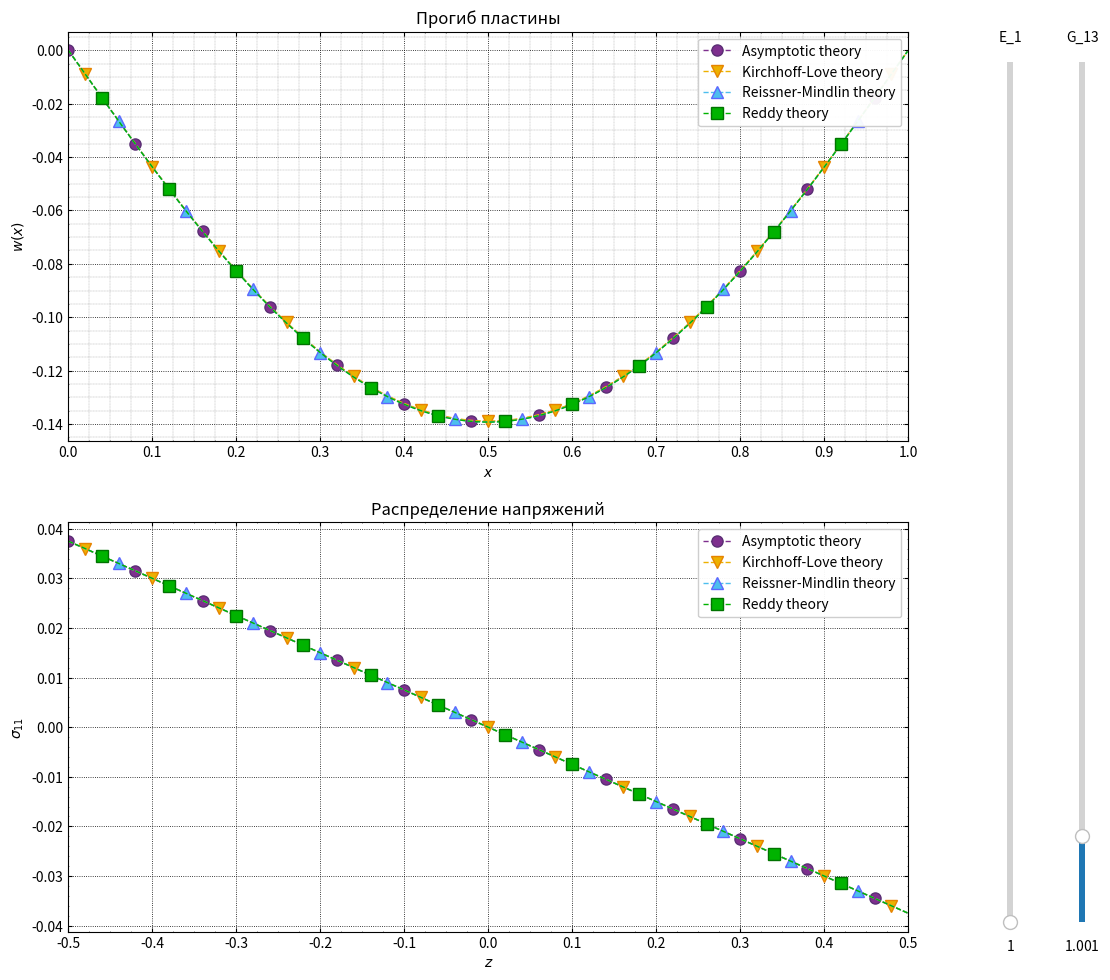

Reproduce this figure in Python.
from sympy.utilities.lambdify import lambdify
from sympy.abc import x
import numpy as np
import sympy as sym
import matplotlib.pyplot as plt
import matplotlib.ticker as ticker
from matplotlib.widgets import Slider

x = sym.Symbol('x')
z = sym.Symbol('z')
E_1 = sym.Symbol('E_1')
G_13 = sym.Symbol('G_13')

# ПАРАМЕТРЫ ПЛАСТИНЫ:
n_12 = 1 / 3
n_13 = 1 / 3
n_23 = 1 / 3
E_2 = 1
E_3 = 1
G_12 = 1
G_23 = 1

h = 0.05
p = 1

# Симметрия
n_21 = E_2 * n_12 / E_1
n_31 = E_3 * n_13 / E_1
n_32 = E_3 * n_23 / E_2

# Вычисление упругих модулей
g_11 = E_1 * (1 - n_23 * n_32) / (1 - n_12 * n_21 - n_23 * n_32 - n_13 * n_31 - 2 * n_12 * n_23 * n_31)
g_22 = E_2 * (1 - n_31 * n_13) / (1 - n_12 * n_21 - n_23 * n_32 - n_13 * n_31 - 2 * n_12 * n_23 * n_31)
g_33 = E_3 * (1 - n_12 * n_21) / (1 - n_12 * n_21 - n_23 * n_32 - n_13 * n_31 - 2 * n_12 * n_23 * n_31)
g_12 = E_2 * (n_12 + n_13 * n_32) / (1 - n_12 * n_21 - n_23 * n_32 - n_13 * n_31 - 2 * n_12 * n_23 * n_31)
g_13 = E_3 * (n_13 + n_12 * n_23) / (1 - n_12 * n_21 - n_23 * n_32 - n_13 * n_31 - 2 * n_12 * n_23 * n_31)
g_23 = E_3 * (n_23 + n_21 * n_13) / (1 - n_12 * n_21 - n_23 * n_32 - n_13 * n_31 - 2 * n_12 * n_23 * n_31)
g_44 = G_23
g_55 = G_13
g_66 = G_12

C1111 = g_11
C1133 = g_13
C3333 = g_33
C1313 = g_55
C3311 = g_13

# First approximation
N311_ = (C3311 / C3333) * z
N311_int = sym.integrate(N311_, z)
N311_const = - sym.integrate(N311_int, (z, -1 / 2, 1 / 2))
N311 = N311_int + N311_const
P1111 = -C1111 * z + C1133 * N311_

# Second approximation
N1111_ = - (sym.integrate(P1111, (z, -1 / 2, z)) + C1313 * N311) / C1313
N1111_int = sym.integrate(N1111_, (z, -1 / 2, z))
N1111_const = - sym.integrate(N1111_int, (z, -1 / 2, 1 / 2))
N1111 = N1111_int + N1111_const
P13111 = C1313 * N311 + C1313 * N1111_
P31111 = P13111

# Third approximation
N31111_ = - (sym.integrate(P31111, (z, -1 / 2, z)) + C3311 * N1111) / C3333
N31111_int = sym.integrate(N31111_, (z, -1 / 2, z))
N31111_const = - sym.integrate(N31111_int, (z, -1 / 2, 1 / 2))
N31111 = N31111_int + N31111_const
P331111 = C1133 * N1111 + C3333 * N31111_
P111111 = C1111 * N1111 + C1133 * N31111_

D1111 = sym.integrate(z * P1111, (z, -1 / 2, 1 / 2))
D111111 = sym.integrate(z * P111111, (z, -1 / 2, 1 / 2))

w_0 = p / D1111 * (x ** 4 / 24 - x ** 3 / 12 + x / 24)
w_2 = p * D111111 * (x - x ** 2) / (2 * D1111 ** 2)
w = w_0 + w_2 * h ** 2

s11 = h * P1111 * sym.diff(w, x, 2) + h ** 3 * P111111 * sym.diff(w, x, 4)
s13 = h ** 2 * P13111 * sym.diff(w, x, 3)
s33 = h ** 3 * P331111 * sym.diff(w, x, 4)

s11_variable = s11.subs(x, 1 / 2)
s13_variable = s13.subs(x, 1 / 2)
s33_variable = s33.subs(x, 1 / 2)

# Прогибы для различных теорий
w_KL = -p * (1 - n_12 * n_21) / (2 * E_1) * (x ** 4 - 2 * x ** 3 + x)
w_RM = -p * (1 - n_12 * n_21) / (2 * E_1) * (x ** 4 - 2 * x ** 3 + x) + 3 * p * h ** 2 * (x ** 2 - x) / (5 * G_13)
w_R = -p * (1 - n_12 * n_21) / (2 * E_1) * (x ** 4 - 2 * x ** 3 + x) + 3 * p * h ** 2 * (x ** 2 - x) / (5 * G_13)

# Компоненты напряжений для различных теорий
s11_KL = -z * h * sym.diff(w_KL, x, 2) * E_1 / (1 - n_12 * n_21)
s11_RM = (E_1 / (1 - n_12 * n_21)) * z * h * (6 * h ** 2 * p / (5 * G_13) - sym.diff(w_RM, x, 2))
s11_R = (E_1 / (1 - n_12 * n_21)) * (
        z * h * (3 * p * h ** 2 / (2 * G_13) - sym.diff(w_R, x, 2)) - 2 * z ** 3 * h ** 3 / G_13)
s13_KL = 0
s13_RM = 0
s33_KL = 0
s33_RM = 0

s11_KL_variable = s11_KL.subs(x, 1 / 2)
s11_RM_variable = s11_RM.subs(x, 1 / 2)
s11_R_variable = s11_R.subs(x, 1 / 2)

# Насечки на осях
plt.rcParams['ytick.right'] = True
plt.rcParams['ytick.major.size'] = 3
plt.rcParams['ytick.major.width'] = 0.8
plt.rcParams['ytick.minor.size'] = 1
plt.rcParams['ytick.minor.width'] = 0.4
plt.rcParams['ytick.direction'] = 'in'

plt.rcParams['xtick.top'] = True
plt.rcParams['xtick.major.size'] = 3
plt.rcParams['xtick.major.width'] = 0.8
plt.rcParams['xtick.minor.size'] = 1
plt.rcParams['xtick.minor.width'] = 0.4
plt.rcParams['xtick.direction'] = 'in'

plt.rcParams['axes.linewidth'] = 0.8  # Толщина рамки

# Параметры линий
line_width = 1.0
marker_size = 8
color_KL = (0.93, 0.6940, 0.0)
color_KL_marker = (0.90, 0.5140, 0.0)
color_RM = (0.3010, 0.7450, 0.9330)
color_RM_marker = (0.3610, 0.4050, 1.0)
color_R = (0.0, 0.70, 0.0)
color_R_marker = (0.0, 0.45, 0.0)
color_AT = (0.4940, 0.1840, 0.5560)
color_AT_marker = (0.3540, 0.1840, 0.4560)
color_ANSYS = (1.0, 0.0, 0.0)
color_ANSYS_marker = 'r'

# График прогибов.
axis_color = 'lightgoldenrodyellow'
fig_s = plt.figure(figsize=[12.0, 10.0])
fig_s.subplots_adjust(left=0.1, right=0.8, top=0.95, bottom=0.05)
high = 0.05

# axE_1 = plt.axes([0.1, high + 0.04, 0.8, 0.02], facecolor = axis_color)
# axG_13 = plt.axes([0.1, high, 0.8, 0.02], facecolor = axis_color)
axE_1 = plt.axes([0.88, 0.06, 0.01, 0.86], facecolor=axis_color)
axG_13 = plt.axes([0.94, 0.06, 0.01, 0.86], facecolor=axis_color)

evalfunc_w = lambdify((E_1, G_13, x), w, modules=['numpy'])
evalfunc_w_KL = lambdify((E_1, G_13, x), w_KL, modules=['numpy'])
evalfunc_w_RM = lambdify((E_1, G_13, x), w_RM, modules=['numpy'])
evalfunc_w_R = lambdify((E_1, G_13, x), w_R, modules=['numpy'])

evalfunc_s = lambdify((E_1, G_13, z), s11_variable, modules=['numpy'])
evalfunc_s_KL = lambdify((E_1, G_13, z), s11_KL_variable, modules=['numpy'])
evalfunc_s_RM = lambdify((E_1, G_13, z), s11_RM_variable, modules=['numpy'])
evalfunc_s_R = lambdify((E_1, G_13, z), s11_R_variable, modules=['numpy'])

SE_1 = Slider(axE_1, 'E_1', 1.0, 1000.0, valinit=1, valstep=1, orientation="vertical")
SG_13 = Slider(axG_13, 'G_13', 0.001, 10.0, valinit=1, valstep=0.01, orientation="vertical")

E_1 = SE_1.val
G_13 = SG_13.val

x = np.arange(0, 1, 0.001)
z = np.arange(-1 / 2, 1 / 2, 0.001)

ax = fig_s.add_subplot(211)
plt.title('Прогиб пластины')
ax.set(xlabel='$x$', ylabel='$w(x)$')

l_1, = plt.plot(x, evalfunc_w(E_1, G_13, x), linewidth=line_width, linestyle='--', color=color_AT, marker="o",
                markersize=marker_size, markevery=80, markeredgecolor=color_AT_marker)

l_2, = plt.plot(x, evalfunc_w_KL(E_1, G_13, x), linewidth=line_width, linestyle='--', color=color_KL, marker="v",
                markersize=marker_size, markevery=(20, 80), markeredgecolor=color_KL_marker)

l_3, = plt.plot(x, evalfunc_w_RM(E_1, G_13, x), linewidth=line_width, linestyle='--', color=color_RM, marker="^",
                markersize=marker_size, markevery=(60, 80), markeredgecolor=color_RM_marker)

l_4, = plt.plot(x, evalfunc_w_R(E_1, G_13, x), linewidth=line_width, linestyle='--', color=color_R, marker="s",
                markersize=marker_size, markevery=(40, 80), markeredgecolor=color_R_marker)

leg = ('Asymptotic theory', 'Kirchhoff-Love theory', 'Reissner-Mindlin theory', 'Reddy theory')
plt.legend(leg, loc='upper right', fontsize=10, framealpha=0.95)
ax.set_xlim([0, 1])

ax.grid(which='major', color='k', linestyle=':', linewidth=0.6)
ax.grid(which='minor', color='k', linestyle=':', linewidth=0.2)
ax.minorticks_on()
ax.xaxis.set_major_locator(ticker.MultipleLocator(0.1))
ax.xaxis.set_minor_locator(ticker.MultipleLocator(0.025))

# График напряжений.
ay = fig_s.add_subplot(212)
plt.title('Распределение напряжений')
ay.set(xlabel='$z$', ylabel='$\sigma_{11}$')

l_5, = plt.plot(z, evalfunc_s(E_1, G_13, z), linewidth=line_width, linestyle='--', color=color_AT, marker="o",
                markersize=marker_size, markevery=80, markeredgecolor=color_AT_marker)

l_6, = plt.plot(z, evalfunc_s_KL(E_1, G_13, z), linewidth=line_width, linestyle='--', color=color_KL, marker="v",
                markersize=marker_size, markevery=(20, 80), markeredgecolor=color_KL_marker)

l_7, = plt.plot(z, evalfunc_s_RM(E_1, G_13, z), linewidth=line_width, linestyle='--', color=color_RM, marker="^",
                markersize=marker_size, markevery=(60, 80), markeredgecolor=color_RM_marker)

l_8, = plt.plot(z, evalfunc_s_R(E_1, G_13, z), linewidth=line_width, linestyle='--', color=color_R, marker="s",
                markersize=marker_size, markevery=(40, 80), markeredgecolor=color_R_marker)

plt.legend(leg, loc='upper right', fontsize=10, framealpha=0.95)
ay.set_xlim([-1 / 2, 1 / 2])

ay.grid(which='major', color='k', linestyle=':', linewidth=0.6)
ax.grid(which='minor', color='k', linestyle=':', linewidth=0.2)
ay.minorticks_on()
ay.xaxis.set_major_locator(ticker.MultipleLocator(0.1))
ay.xaxis.set_minor_locator(ticker.MultipleLocator(0.025))


def update(val):
    _E_1 = SE_1.val
    _G_13 = SG_13.val
    l_1.set_ydata(evalfunc_w(_E_1, _G_13, x))
    l_2.set_ydata(evalfunc_w_KL(_E_1, _G_13, x))
    l_3.set_ydata(evalfunc_w_RM(_E_1, _G_13, x))
    l_4.set_ydata(evalfunc_w_R(_E_1, _G_13, x))
    l_5.set_ydata(evalfunc_s(_E_1, _G_13, z))
    l_6.set_ydata(evalfunc_s_KL(_E_1, _G_13, z))
    l_7.set_ydata(evalfunc_s_RM(_E_1, _G_13, z))
    l_8.set_ydata(evalfunc_s_R(_E_1, _G_13, z))

    w_min = min(evalfunc_w(_E_1, _G_13, x).min(), evalfunc_w_KL(_E_1, _G_13, x).min(),
                evalfunc_w_RM(_E_1, _G_13, x).min(), evalfunc_w_R(_E_1, _G_13, x).min())
    s_min = min(evalfunc_s(_E_1, _G_13, z).min(), evalfunc_s_KL(_E_1, _G_13, z).min(),
                evalfunc_s_RM(_E_1, _G_13, z).min(), evalfunc_s_R(_E_1, _G_13, z).min())
    s_max = max(evalfunc_s(_E_1, _G_13, z).max(), evalfunc_s_KL(_E_1, _G_13, z).max(),
                evalfunc_s_RM(_E_1, _G_13, z).max(), evalfunc_s_R(_E_1, _G_13, z).max())

    ax.set_ylim([1.05 * w_min, 0])
    ax.yaxis.set_major_locator(ticker.MultipleLocator(-1 * w_min / 10))
    ay.set_ylim([1.02 * s_min, 1.02 * s_max])
    ay.yaxis.set_major_locator(ticker.MultipleLocator(-1 * s_min / 5))
    fig_s.canvas.draw_idle()


SE_1.on_changed(update)
SG_13.on_changed(update)

plt.show()
